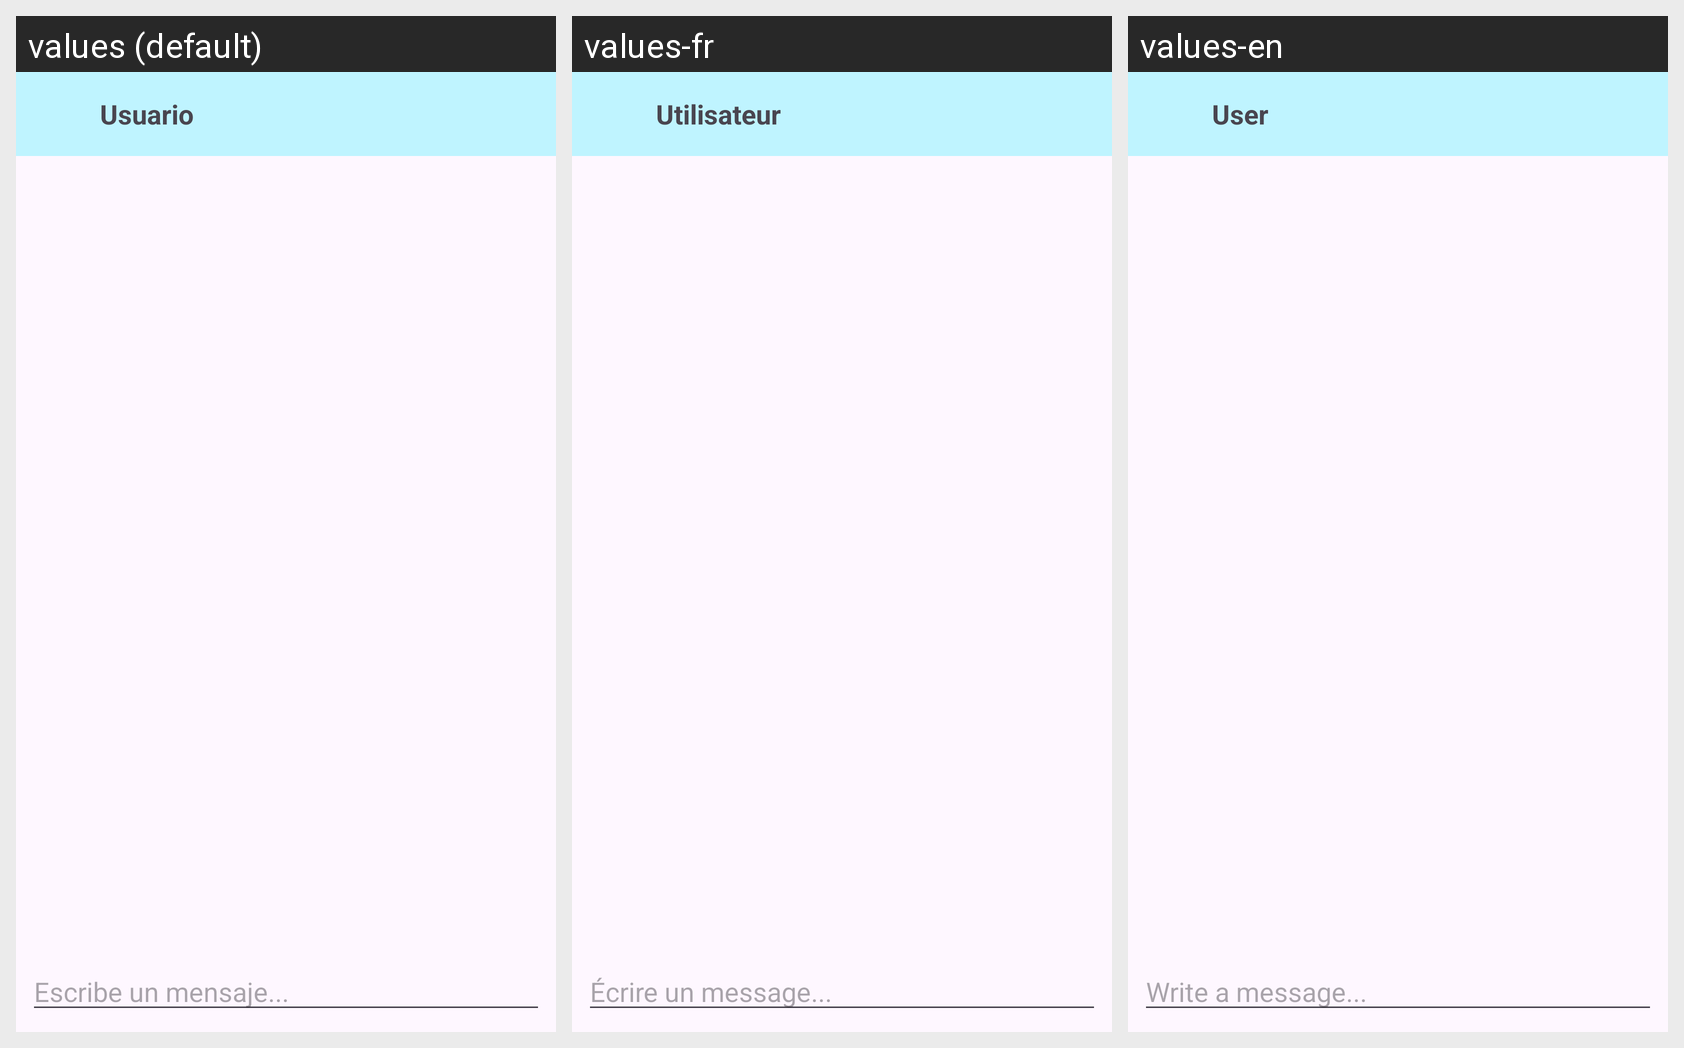

Translations of the strings shown on this Android screen, per locale in the grid:
Android screen res/layout/activity_conversacion_user.xml rendered under 3 locales, left to right: values (default), values-fr, values-en. Device: Nexus 5 (rendered at 1080×1920; each locale shown at half size, 540×960, under a caption strip naming it); theme Theme.LiftUp.
Strings drawn on this screen, with the default value and each locale's value (text and hints the layout hard-codes, and strings that could not be matched under every locale, appear in the picture but are not listed):

usuario_input
  values: Usuario
  values-fr: Utilisateur
  values-en: User

escribe_un_mensaje
  values: Escribe un mensaje...
  values-fr: Écrire un message...
  values-en: Write a message...
